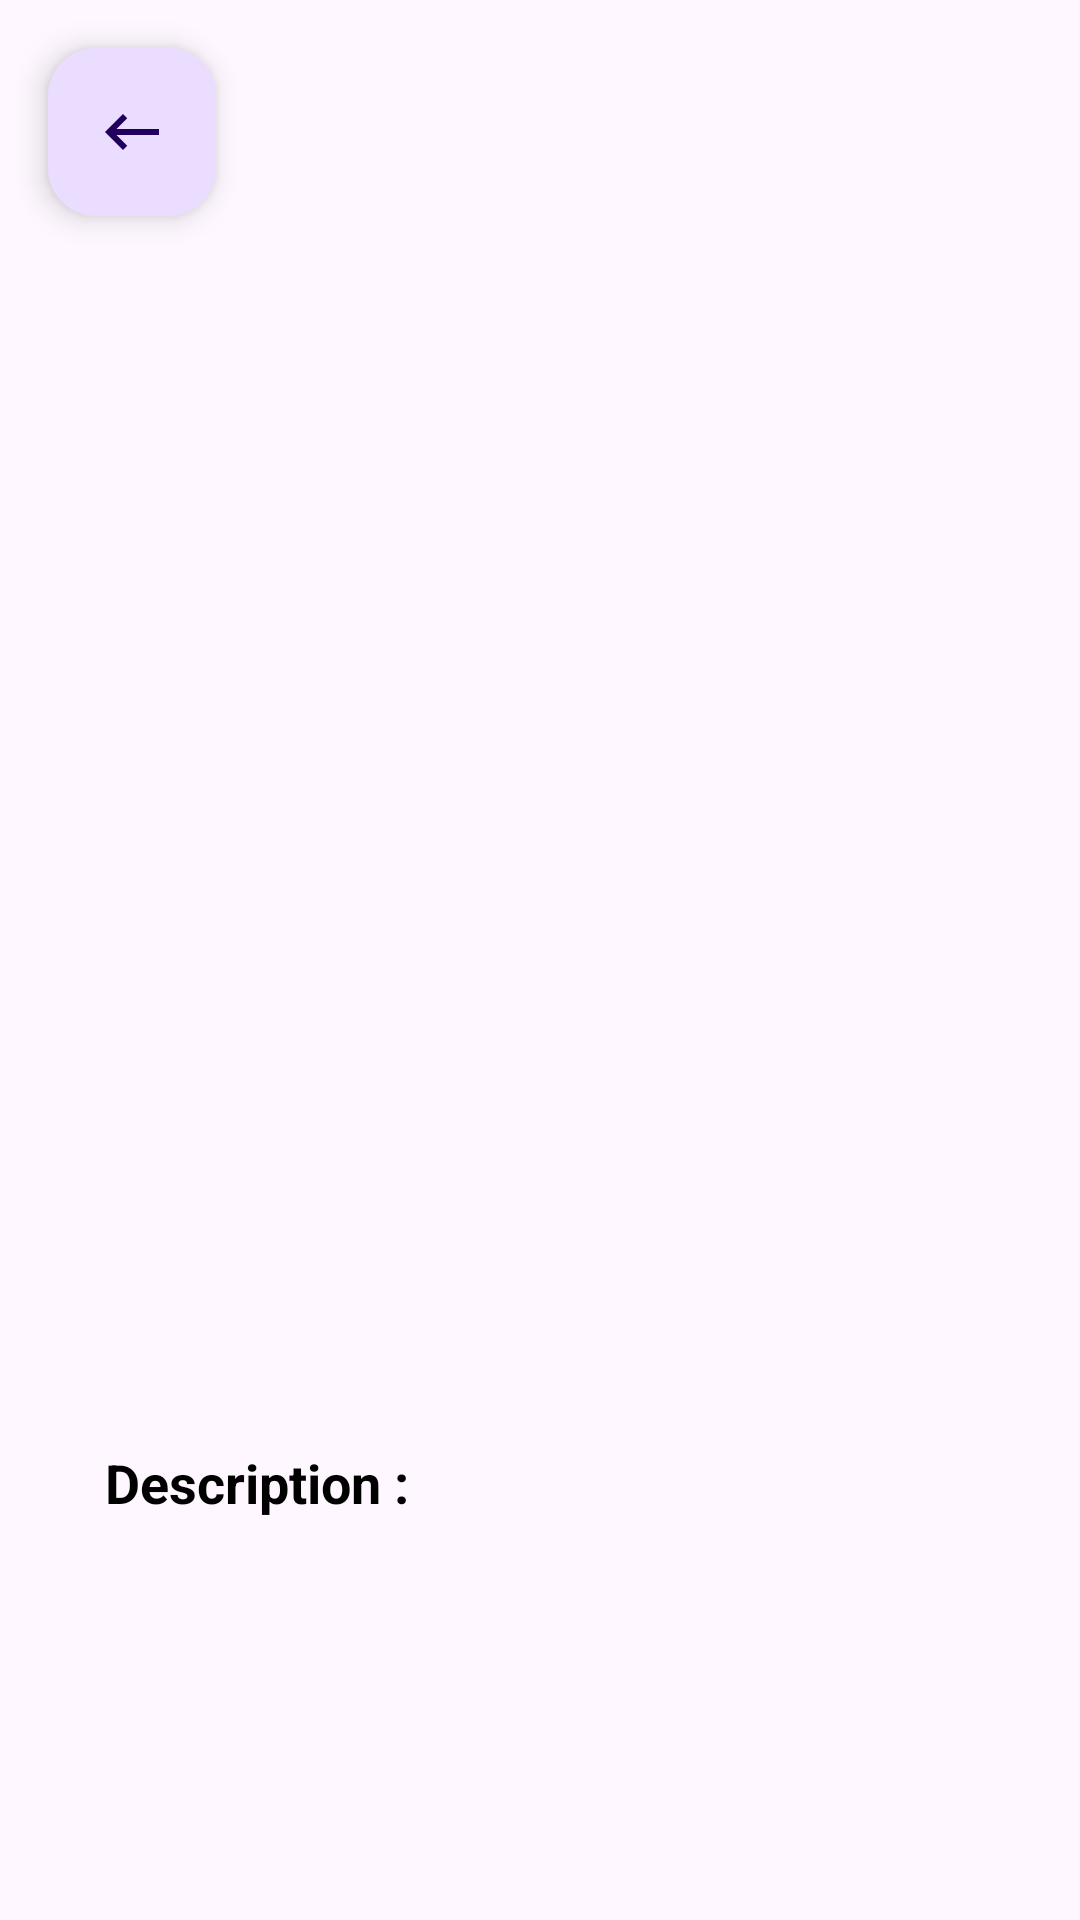

The Android layout XML behind this screen, and the referenced resources:
<!-- AndroidManifest.xml: application theme Theme.StoryAppByOby -->
<!-- res/layout/activity_detail.xml -->
<?xml version="1.0" encoding="utf-8"?>
<androidx.constraintlayout.widget.ConstraintLayout xmlns:android="http://schemas.android.com/apk/res/android"
    xmlns:app="http://schemas.android.com/apk/res-auto"
    xmlns:tools="http://schemas.android.com/tools"
    android:layout_width="match_parent"
    android:layout_height="match_parent"
    android:background="@drawable/texture"
    tools:context=".view.detail.DetailActivity">


    <ImageView
        android:id="@+id/img_detail"
        android:layout_width="370dp"
        android:layout_height="284dp"
        android:layout_marginStart="16dp"
        android:layout_marginTop="44dp"
        android:layout_marginEnd="16dp"
        app:layout_constraintEnd_toEndOf="parent"
        app:layout_constraintHorizontal_bias="0.521"
        app:layout_constraintStart_toStartOf="parent"
        android:outlineAmbientShadowColor="@color/white"
        app:layout_constraintTop_toBottomOf="@+id/tv_username_story_detail"
        app:srcCompat="@drawable/img" />

    <com.google.android.material.imageview.ShapeableImageView
        android:id="@+id/img_user_detail"
        android:layout_width="65dp"
        android:layout_height="65dp"
        android:layout_marginStart="16dp"
        android:scaleType="centerCrop"
        app:layout_constraintBottom_toBottomOf="parent"
        app:layout_constraintStart_toStartOf="parent"
        app:layout_constraintTop_toTopOf="parent"
        app:layout_constraintVertical_bias="0.162"
        app:shapeAppearanceOverlay="@style/roundedSquare"
        tools:src="@drawable/wendy" />

    <TextView
        android:id="@+id/tv_username_story_detail"
        android:layout_width="0dp"
        android:layout_height="wrap_content"
        android:layout_marginStart="16dp"
        android:layout_marginEnd="8dp"
        android:layout_toEndOf="@id/img_user_detail"
        android:textSize="17sp"
        android:textStyle="bold|italic"
        android:textColor="@color/black"
        app:layout_constraintBottom_toBottomOf="@+id/img_user_detail"
        app:layout_constraintEnd_toEndOf="parent"
        app:layout_constraintHorizontal_bias="0.0"
        app:layout_constraintStart_toEndOf="@+id/img_user_detail"
        app:layout_constraintTop_toTopOf="@+id/img_user_detail"
        app:layout_constraintVertical_bias="0.52"
        tools:text="username" />

    <TextView
        android:id="@+id/tv_description_detail"
        android:layout_width="0dp"
        android:layout_height="wrap_content"
        android:layout_marginStart="35dp"
        android:layout_marginTop="324dp"
        android:text="@string/_text"
        android:textColor="@color/black"
        android:textSize="18sp"
        android:textStyle="bold"
        app:layout_constraintBottom_toBottomOf="parent"
        app:layout_constraintEnd_toEndOf="parent"
        app:layout_constraintHorizontal_bias="1.0"
        app:layout_constraintStart_toStartOf="parent"
        app:layout_constraintTop_toBottomOf="@+id/img_user_detail"
        app:layout_constraintVertical_bias="0.0" />

    <TextView
        android:id="@+id/description_detail"
        android:layout_width="359dp"
        android:layout_height="297dp"
        android:layout_marginTop="24dp"
        android:textColor="@color/black"
        android:textSize="14sp"
        android:textStyle="bold"
        app:layout_constraintEnd_toEndOf="@+id/tv_description_detail"
        app:layout_constraintHorizontal_bias="0.0"
        app:layout_constraintStart_toStartOf="@+id/tv_description_detail"
        app:layout_constraintTop_toBottomOf="@+id/tv_description_detail"
        tools:text="Detail" />

    <com.google.android.material.floatingactionbutton.FloatingActionButton
        android:id="@+id/fab_back_main"
        android:layout_width="wrap_content"
        android:layout_height="wrap_content"
        android:layout_margin="16dp"
        android:layout_marginStart="21dp"
        android:layout_marginTop="62dp"
        android:layout_marginEnd="339dp"
        android:layout_marginBottom="12dp"
        android:foregroundGravity="bottom"
        app:fabSize="normal"
        app:layout_anchorGravity="bottom|end"
        app:layout_constraintBottom_toTopOf="@+id/img_user_detail"
        app:layout_constraintEnd_toEndOf="parent"
        app:layout_constraintHorizontal_bias="0.0"
        app:layout_constraintStart_toStartOf="parent"
        app:layout_constraintTop_toTopOf="parent"
        app:layout_constraintVertical_bias="0.0"
        app:srcCompat="@drawable/back_button"
        android:contentDescription="TODO" />

    <ProgressBar
        android:id="@+id/progressBar"
        style="?android:attr/progressBarStyle"
        android:layout_width="wrap_content"
        android:layout_height="wrap_content"
        android:visibility="gone"
        app:layout_constraintBottom_toBottomOf="parent"
        app:layout_constraintEnd_toEndOf="parent"
        app:layout_constraintStart_toStartOf="parent"
        app:layout_constraintTop_toTopOf="parent"
        tools:visibility="visible" />


</androidx.constraintlayout.widget.ConstraintLayout>
<!-- resources referenced by this layout -->
<resources>
  <color name="black">#FF000000</color>
  <color name="white">#FFFFFFFF</color>
  <!-- drawable back_button (drawable) -->
  <vector android:autoMirrored="true" android:height="24dp"
      android:tint="#FF5722" android:viewportHeight="24"
      android:viewportWidth="24" android:width="24dp" xmlns:android="http://schemas.android.com/apk/res/android">
      <path android:fillColor="@android:color/white" android:pathData="M21,11H6.83l3.58,-3.59L9,6l-6,6 6,6 1.41,-1.41L6.83,13H21z"/>
  </vector>
  <!-- drawable wendy: jpg bitmap (drawable, 84819 bytes) -->
  <string name="_text">Description :</string>
  <style name="roundedSquare">
          <item name="cornerSize">50%</item>
      </style>
  <style name="Theme.StoryAppByOby" parent="Base.Theme.StoryAppByOby" />
  <style name="Base.Theme.StoryAppByOby" parent="Theme.Material3.DayNight">
          
          
      </style>
</resources>
